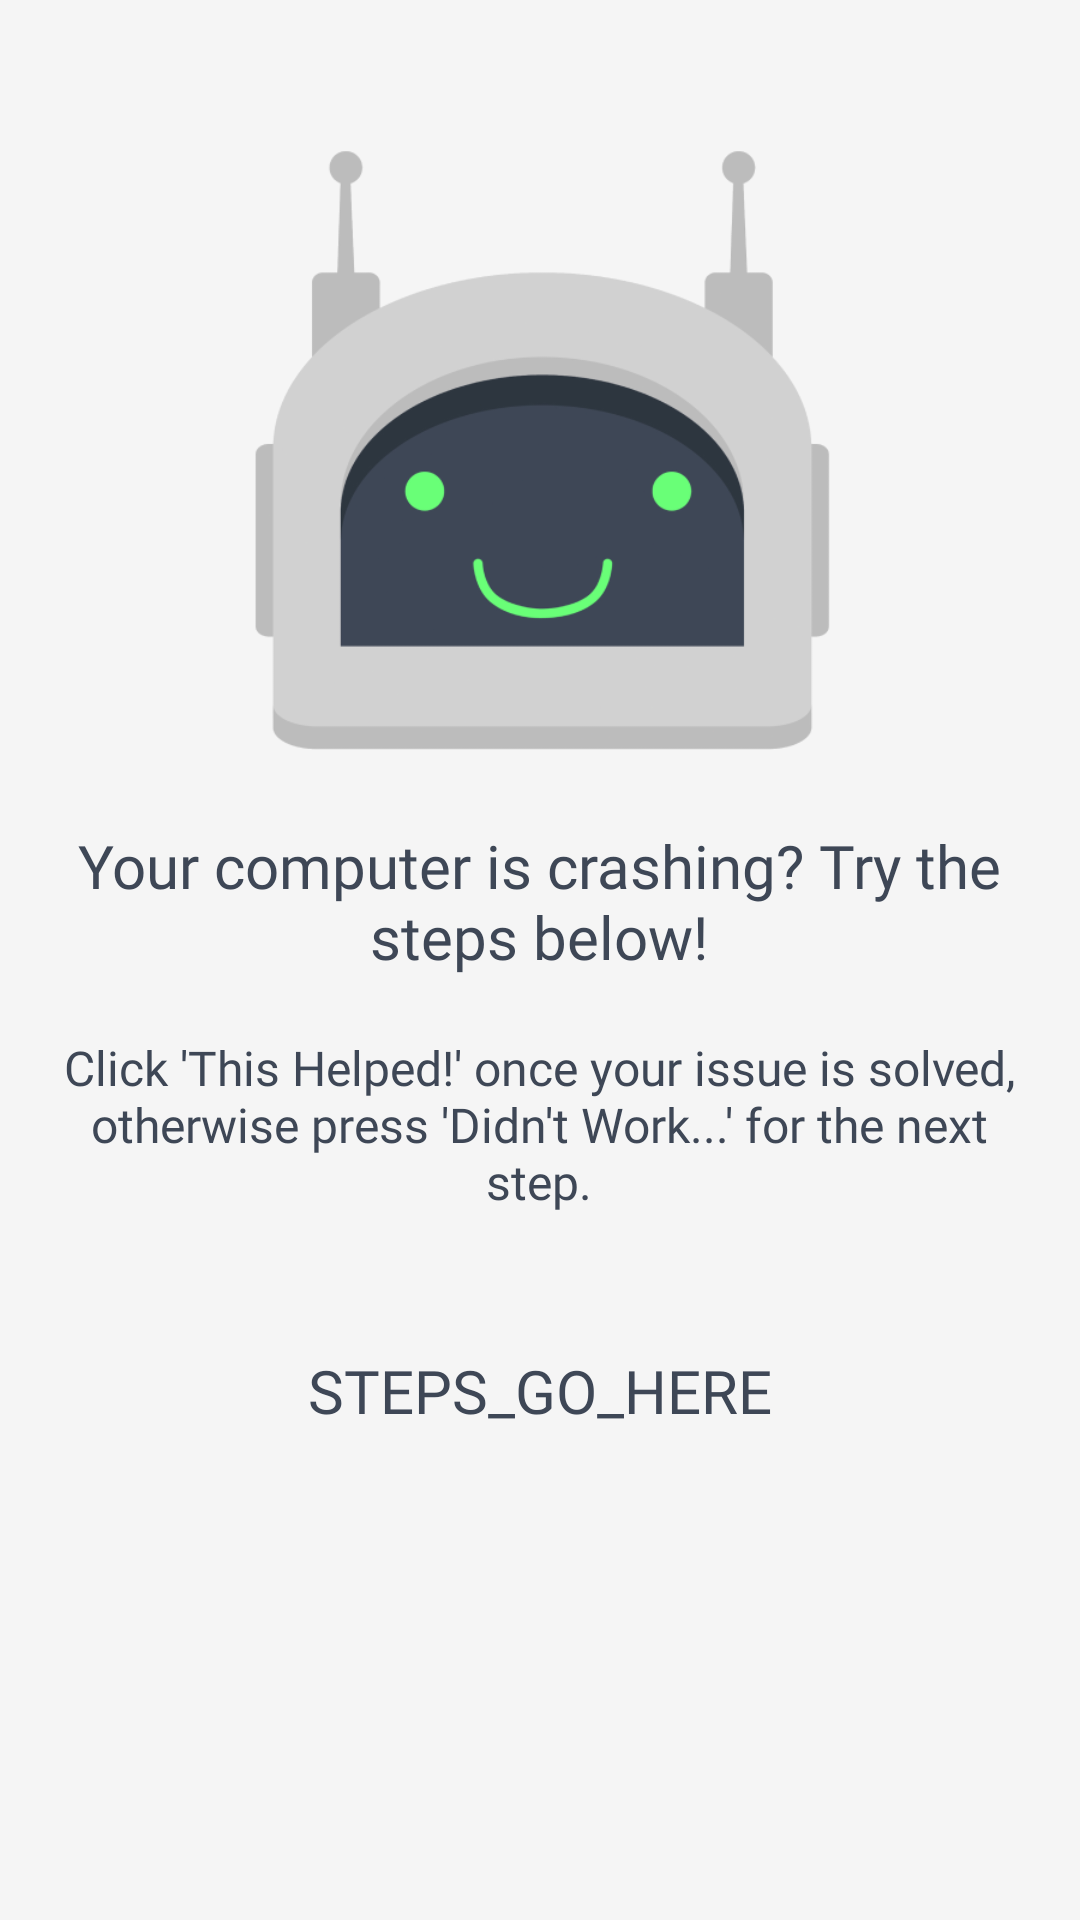

Android layout source for this screen:
<!-- AndroidManifest.xml: application theme Theme.TechPal -->
<!-- res/layout/activity_cc.xml -->
<?xml version="1.0" encoding="utf-8"?>
<RelativeLayout xmlns:android="http://schemas.android.com/apk/res/android"
    xmlns:app="http://schemas.android.com/apk/res-auto"
    xmlns:tools="http://schemas.android.com/tools"
    android:background="@color/techpal_white"
    android:layout_width="match_parent"
    android:layout_height="match_parent">

    <ImageView
        android:id="@+id/imageView"
        android:layout_width="200dp"
        android:layout_height="200dp"
        android:layout_marginTop="50dp"
        android:layout_centerHorizontal="true"
        android:src="@drawable/techpal_icon1" />

    <TextView
        android:id="@+id/subText1"
        android:layout_width="325dp"
        android:layout_height="wrap_content"
        android:layout_centerHorizontal="true"
        android:layout_marginTop="275dp"
        android:gravity="center"
        android:text="Your computer is crashing? Try the steps below!"
        android:textColor="@color/techpal_gray1"
        android:textSize="20sp"
        android:fontFamily="@font/comfortaa_bold" />

    <TextView
        android:id="@+id/subText2"
        android:layout_width="325dp"
        android:layout_height="wrap_content"
        android:layout_centerHorizontal="true"
        android:layout_marginTop="345dp"
        android:gravity="center"
        android:text="Click 'This Helped!' once your issue is solved, otherwise press 'Didn't Work...' for the next step."
        android:textColor="@color/techpal_gray1"
        android:textSize="16sp"
        android:fontFamily="@font/comfortaa_light" />

    <TextView
        android:id="@+id/step"
        android:layout_width="350dp"
        android:layout_height="wrap_content"
        android:layout_centerHorizontal="true"
        android:layout_marginTop="450dp"
        android:gravity="center"
        android:text="STEPS_GO_HERE"
        android:textColor="@color/techpal_gray1"
        android:textSize="20sp"
        android:fontFamily="@font/comfortaa_light" />
    />

    <Button
        android:id="@+id/th"
        android:layout_width="160dp"
        android:layout_height="50dp"
        android:layout_marginTop="650dp"
        android:layout_marginLeft="30dp"
        android:textAllCaps="false"
        android:textSize="18sp"
        android:textColor="@color/white"
        android:background="@drawable/techpal_button"
        android:text="This helped!" />

    <Button
        android:id="@+id/dw"
        android:layout_width="160dp"
        android:layout_height="50dp"
        android:layout_marginTop="650dp"
        android:layout_marginLeft="210dp"
        android:textAllCaps="false"
        android:textSize="18sp"
        android:textColor="@color/white"
        android:background="@drawable/techpal_button"
        android:text="Didn't work..." />

</RelativeLayout>
<!-- resources referenced by this layout -->
<resources>
  <color name="techpal_gray1">#3E4756</color>
  <color name="techpal_white">#F5F5F5</color>
  <color name="white">#FFFFFFFF</color>
  <!-- drawable techpal_button (drawable) -->
  <selector xmlns:android="http://schemas.android.com/apk/res/android">
      
      <item android:state_pressed="true">
          <shape android:shape="rectangle">
              <corners android:radius="15dp"/>
              <solid android:color="@color/techpal_green1"/>
          </shape>
      </item>
      
      <item>
          <shape android:shape="rectangle">
              <corners android:radius="15dp"/>
              <solid android:color="@color/techpal_gray1"/>
          </shape>
      </item>
  </selector>
  <!-- drawable techpal_icon1: webp bitmap (drawable, 14902 bytes) -->
  <style name="Theme.TechPal" parent="Base.Theme.TechPal" />
  <color name="techpal_green1">#58CC02</color>
  <style name="Base.Theme.TechPal" parent="Theme.Material3.DayNight.NoActionBar">
          
          
      </style>
</resources>
